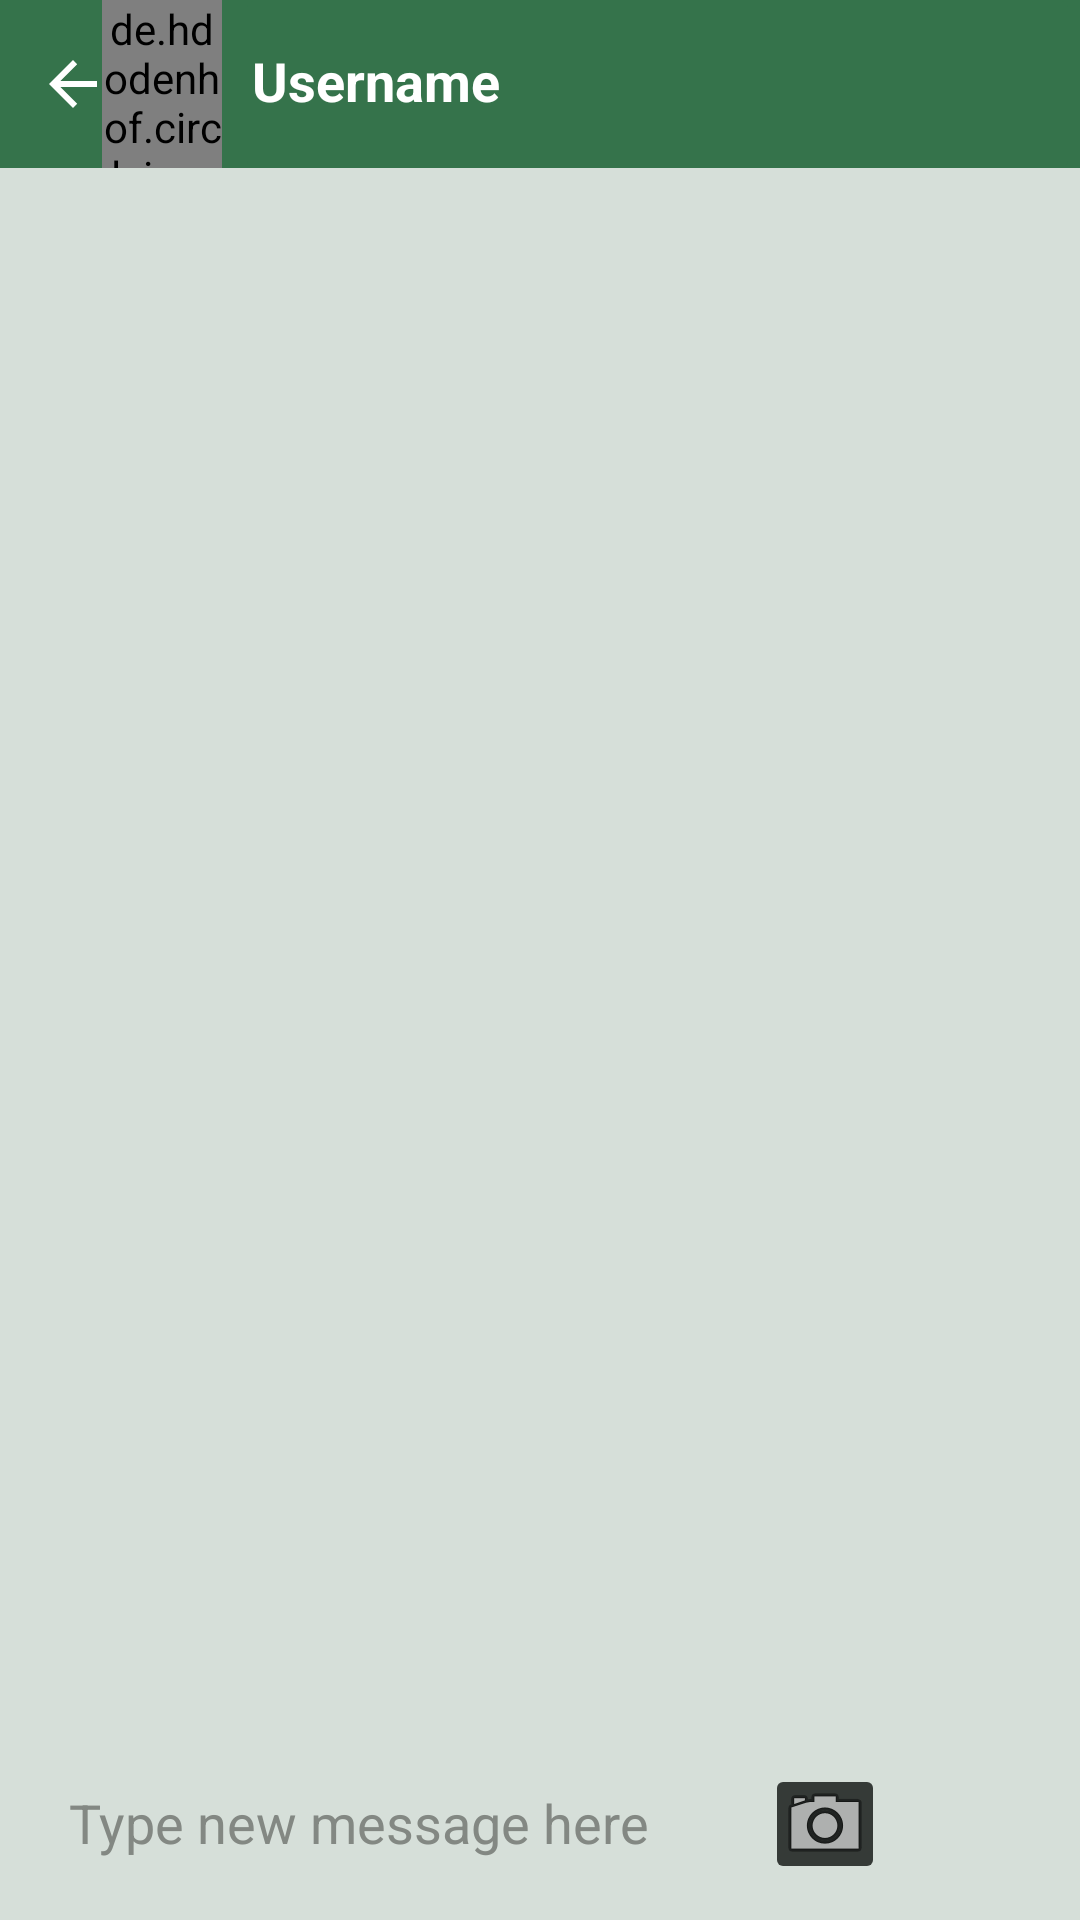

Here is an Android app screen rendered from its layout file. Give the layout XML and the strings, colors and styles it references.
<!-- AndroidManifest.xml: application theme AppTheme -->
<!-- res/layout/activity_chat_log.xml -->
<?xml version="1.0" encoding="utf-8"?>
<androidx.constraintlayout.widget.ConstraintLayout xmlns:android="http://schemas.android.com/apk/res/android"
    xmlns:app="http://schemas.android.com/apk/res-auto"
    xmlns:tools="http://schemas.android.com/tools"
    android:layout_width="match_parent"
    android:layout_height="match_parent"
    tools:context=".chatLogActivity"
    android:background="#D6DFD9"
    android:id="@+id/chatLogLayout"
    >

    <com.google.android.material.appbar.AppBarLayout
        android:id="@+id/appBarLayout"
        android:layout_width="match_parent"
        android:layout_height="wrap_content"
        app:layout_constraintEnd_toEndOf="parent"
        app:layout_constraintTop_toTopOf="parent">

        <androidx.appcompat.widget.Toolbar
            android:id="@+id/toolbar_chats"
            android:layout_width="match_parent"
            android:layout_height="match_parent"
            android:theme="@style/ThemeOverlay.AppCompat.Dark.ActionBar"
            app:layout_constraintTop_toTopOf="parent"
            app:popupTheme="@style/ThemeOverlay.AppCompat.Light">

            <include layout="@layout/toolbar_conversation" />

        </androidx.appcompat.widget.Toolbar>
    </com.google.android.material.appbar.AppBarLayout>


    <ImageView
        android:id="@+id/chatLog_ImageView"
        android:layout_width="match_parent"
        android:layout_height="match_parent"
        android:adjustViewBounds="true"
        android:scaleType="centerCrop"
        />


    <androidx.recyclerview.widget.RecyclerView
        android:id="@+id/chatLogView"
        android:layout_width="match_parent"
        android:layout_height="0dp"
        android:layout_marginBottom="5dp"

        app:layoutManager="androidx.recyclerview.widget.LinearLayoutManager"
        app:layout_constraintBottom_toTopOf="@+id/typingStatus"
        app:layout_constraintEnd_toEndOf="parent"
        app:layout_constraintHorizontal_bias="1.0"
        app:layout_constraintStart_toStartOf="parent"
        app:layout_constraintTop_toBottomOf="@+id/appBarLayout"
        app:layout_constraintVertical_bias="0.0" />


    <com.airbnb.lottie.LottieAnimationView
        android:id="@+id/typingStatus"
        android:layout_width="25dp"
        android:layout_height="25dp"
        android:layout_marginStart="30dp"
        app:lottie_rawRes="@raw/typing_status"
        app:lottie_autoPlay="true"
        app:lottie_loop="true"
        android:visibility="gone"
        app:layout_constraintBottom_toTopOf="@+id/messageEditText"
        app:layout_constraintStart_toStartOf="parent" />

    <EditText
        android:id="@+id/messageEditText"
        android:layout_width="0dp"
        android:autoLink="all"

        android:layout_height="wrap_content"
        android:layout_marginStart="8dp"
        android:layout_marginEnd="5dp"
        android:layout_marginBottom="9dp"
        android:background="@drawable/input_background"
        android:backgroundTint="#353A37"
        android:hint="Type new message here"
        android:inputType="textCapSentences"
        android:maxWidth="0dp"
        android:maxHeight="300dp"
        android:minHeight="47dp"
        android:paddingStart="15dp"
        android:paddingEnd="45dp"
        android:paddingTop="8dp"
        android:paddingBottom="8dp"
        android:textColor="#FFFFFF"
        android:textColorHint="#838883"
        android:textSize="18sp"
        app:layout_constrainedWidth="true"
        app:layout_constraintBottom_toBottomOf="parent"
        app:layout_constraintEnd_toStartOf="@+id/button"
        app:layout_constraintHorizontal_bias="1.0"
        app:layout_constraintStart_toStartOf="parent" />

    <ImageButton
        android:id="@+id/sendImageBtn"
        android:layout_width="40dp"
        android:layout_height="40dp"
        android:layout_marginEnd="8dp"
        android:layout_marginBottom="3dp"
        android:backgroundTint="#353A37"

        android:onClick="sendImage"
        android:padding="0dp"
        android:src="@android:drawable/ic_menu_camera"
        app:layout_constraintBottom_toBottomOf="@id/messageEditText"
        app:layout_constraintEnd_toEndOf="@+id/messageEditText" />

    <Button
        android:id="@+id/button"
        android:layout_width="47dp"
        android:layout_height="47dp"
        android:layout_marginBottom="9dp"
        android:layout_marginEnd="5dp"

        android:background="@drawable/input_background"
        android:backgroundTint="@color/colorAccent"
        android:foreground= "@drawable/send"

        app:layout_constraintBottom_toBottomOf="parent"
        app:layout_constraintEnd_toEndOf="parent"
        android:onClick="sendBtn"/>




</androidx.constraintlayout.widget.ConstraintLayout>
<!-- res/layout/toolbar_conversation.xml (included above) -->
<?xml version="1.0" encoding="utf-8"?>
<RelativeLayout xmlns:android="http://schemas.android.com/apk/res/android"
    xmlns:tools="http://schemas.android.com/tools"
    android:background="?attr/selectableItemBackgroundBorderless"
    android:layout_width="match_parent"
    android:layout_height="?actionBarSize"
    >
    

    <ImageButton
        android:id="@+id/chat_log_back_btn"
        android:layout_width="wrap_content"
        android:layout_height="?attr/actionBarSize"
        android:src="@drawable/abc_vector_test"
        android:layout_marginStart="-16dp"
        android:paddingEnd="42dp"
        android:backgroundTint="@color/colorPrimary"/>

    <de.hdodenhof.circleimageview.CircleImageView
        android:id="@+id/action_bar_profileDefaultImage"
        android:layout_width="0dp"
        android:layout_height="match_parent"

        android:layout_alignStart="@+id/conversation_image"
        android:layout_alignEnd="@+id/conversation_image"

        android:scaleType="centerCrop"
        tools:src="@drawable/default_user_icon" />

    <LinearLayout
        android:id="@+id/conversation_image"
        android:layout_width="wrap_content"
        android:layout_height="?attr/actionBarSize"
        android:layout_marginStart="18dp"
        android:layout_alignParentLeft="true"
        android:layout_centerVertical="true"
        android:contentDescription="@string/abc_action_bar_up_description"
        android:orientation="horizontal">

        <de.hdodenhof.circleimageview.CircleImageView
            android:id="@+id/action_bar_profileImage"
            android:layout_width="40dp"
            android:layout_height="match_parent"

            android:src="@color/design_default_color_secondary_variant"
            android:scaleType="centerCrop" />
    </LinearLayout>

    <ImageButton
        android:id="@+id/chatUserInfoBtn"
        android:layout_width="wrap_content"
        android:layout_height="0dp"
        android:layout_alignParentEnd="true"
        android:layout_alignParentTop="true"
        android:layout_alignParentBottom="true"
        android:layout_toEndOf="@+id/chat_log_back_btn"
        android:layout_marginTop="-6dp"
        android:layout_marginBottom="-6dp"
        android:backgroundTint="@color/colorPrimary" />

    <LinearLayout
        android:layout_width="fill_parent"
        android:layout_height="wrap_content"
        android:layout_centerVertical="true"
        android:layout_toRightOf="@id/conversation_image"

        android:orientation="vertical"
        android:paddingBottom="2.0dip"
        android:paddingLeft="4.0dip"
        android:paddingRight="0.0dip"
        android:paddingTop="0.0dip" >


        <TextView
            android:id="@+id/action_bar_Username"
            android:layout_width="wrap_content"
            android:layout_height="0dp"
            android:layout_gravity="center_vertical"
            android:layout_marginLeft="6dp"
            android:textColor="@color/white"
            android:layout_weight="0.6"
            android:ellipsize="end"
            android:gravity="center_vertical"
            android:maxLines="1"
            android:textSize="18sp"
            android:text="Username"
            android:textStyle="bold" />

        <TextView
            android:id="@+id/action_bar_timeStamp"
            android:layout_width="wrap_content"
            android:layout_height="0dp"
            android:layout_marginLeft="6dp"
            android:layout_weight="0.4"
            android:ellipsize="end"
            android:text="offline"
            android:visibility="gone"
            android:maxLines="1"
            android:textSize="12sp" />


    </LinearLayout>



</RelativeLayout>
<!-- resources referenced by this layout -->
<resources>
  <color name="colorAccent">#03DAC5</color>
  <color name="colorPrimary">#35734B</color>
  <color name="white">#ffffff</color>
  <!-- drawable default_user_icon: png bitmap (drawable, 9807 bytes) -->
  <!-- drawable send: png bitmap (drawable, 12608 bytes) -->
  <style name="AppTheme" parent="Theme.AppCompat.Light.NoActionBar">
          
          <item name="colorPrimary">#35734B</item>
          <item name="colorPrimaryDark">@color/colorPrimaryDark</item>
          <item name="colorAccent">@color/colorAccent</item>
      </style>
  <color name="colorPrimaryDark">#376049</color>
</resources>
